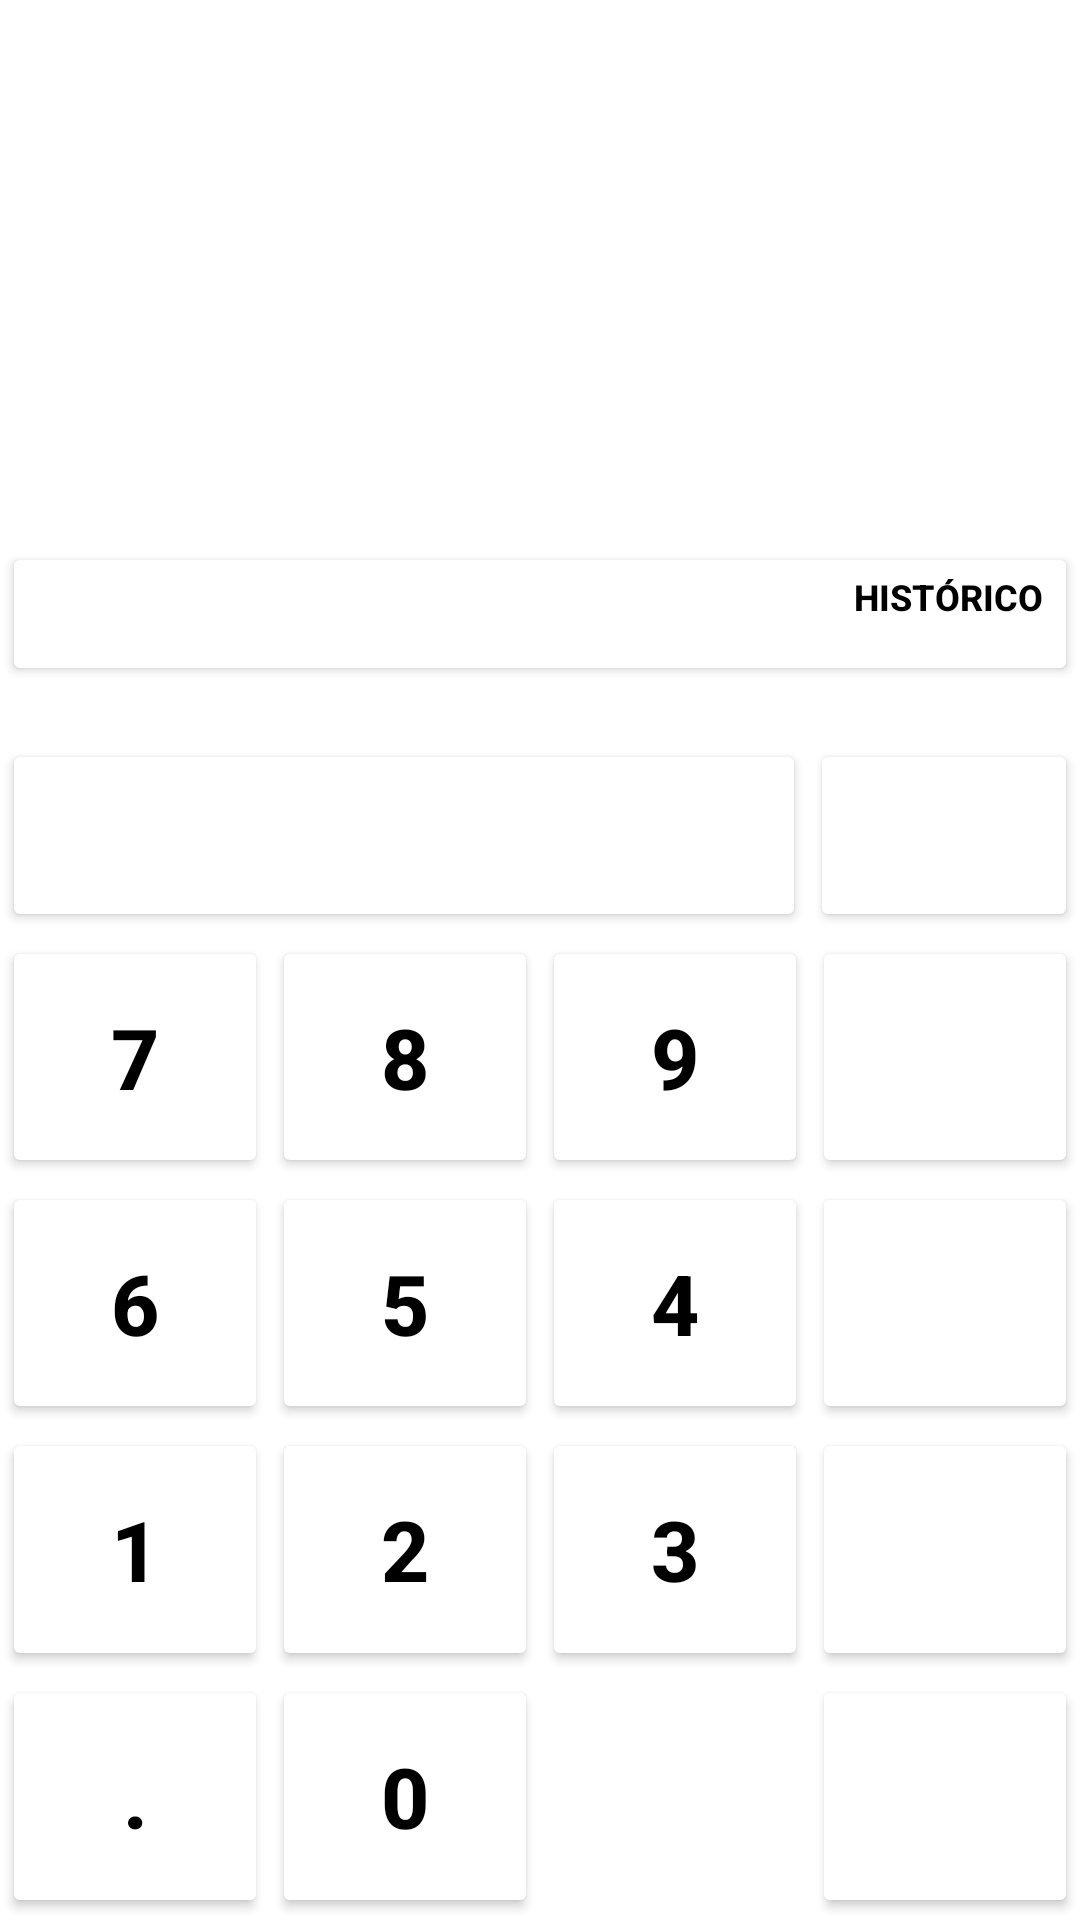

Layout XML and referenced resources for this Android screen:
<!-- AndroidManifest.xml: application theme Theme.Calculadora -->
<!-- res/layout/activity_main.xml -->
<?xml version="1.0" encoding="utf-8"?>
<LinearLayout xmlns:android="http://schemas.android.com/apk/res/android"
    xmlns:app="http://schemas.android.com/apk/res-auto"
    xmlns:tools="http://schemas.android.com/tools"
    android:layout_width="match_parent"
    android:layout_height="match_parent"
    android:orientation="vertical"
    android:backgroundTint="@color/white"
    tools:context=".MainActivity">

    <TextView
        android:id="@+id/txt_expressao"
        android:layout_width="match_parent"
        android:layout_height="80dp"
        android:text=""
        android:textColor="@color/black"
        android:textSize="40sp"
        android:gravity="end"
        android:layout_marginEnd="10dp"
        android:ellipsize="start"
        android:singleLine="true"
        />

    <TextView
        android:id="@+id/txt_resultado"
        android:layout_width="match_parent"
        android:layout_height="100dp"
        android:text=""
        android:textColor="@color/black"
        android:textSize="30sp"
        android:gravity="end"
        android:layout_marginEnd="10dp"
        android:ellipsize="end"
        android:maxLines="1"
        />
    <LinearLayout
        android:layout_width="match_parent"
        android:layout_height="0dp"
        android:layout_weight="0.8"
        android:orientation="horizontal">

        <Button
            android:id="@+id/bt_historico"
            style="@style/Number_button"
            android:layout_width="373dp"
            android:layout_height="wrap_content"
            android:layout_weight="3"
            android:gravity="end"
            android:text="Histórico"
            android:textSize="12dp" />
    </LinearLayout>

    <LinearLayout
        android:layout_width="match_parent"
        android:layout_height="0dp"
        android:layout_weight="0.8"
        android:orientation="horizontal">

        <Button
            android:id="@+id/bt_limpar"
            style="@style/Operator_button"
            android:layout_weight="3"
            android:text="C"/>
        <Button
            android:id="@+id/bt_divisao"
            style="@style/Operator_button"
            android:text="/"/>
    </LinearLayout>

    <LinearLayout
        android:layout_width="match_parent"
        android:layout_height="0dp"
        android:layout_weight="1"
        android:orientation="horizontal">

        <Button
            android:id="@+id/bt_numSete"
            style="@style/Number_button"
            android:layout_weight="1"
            android:text="7"/>
        <Button
            android:id="@+id/bt_numOito"
            style="@style/Number_button"
            android:layout_weight="1"
            android:text="8"/>
        <Button
            android:id="@+id/bt_numNove"
            style="@style/Number_button"
            android:layout_weight="1"
            android:text="9"/>
        <Button
            android:id="@+id/bt_multi"
            style="@style/Operator_button"
            android:text="X"/>
    </LinearLayout>

    <LinearLayout
        android:layout_width="match_parent"
        android:layout_height="0dp"
        android:layout_weight="1"
        android:orientation="horizontal">

        <Button
            android:id="@+id/bt_numSeis"
            style="@style/Number_button"
            android:layout_weight="1"
            android:text="6"/>
        <Button
            android:id="@+id/bt_numCinco"
            style="@style/Number_button"
            android:layout_weight="1"
            android:text="5"/>
        <Button
            android:id="@+id/bt_numQuatro"
            style="@style/Number_button"
            android:layout_weight="1"
            android:text="4"/>
        <Button
            android:id="@+id/bt_subtracao"
            style="@style/Operator_button"
            android:text="-"/>
    </LinearLayout>
    <LinearLayout
        android:layout_width="match_parent"
        android:layout_height="0dp"
        android:layout_weight="1"
        android:orientation="horizontal">

        <Button
            android:id="@+id/bt_numUm"
            style="@style/Number_button"
            android:layout_weight="1"
            android:text="1"/>
        <Button
            android:id="@+id/bt_numDois"
            style="@style/Number_button"
            android:layout_weight="1"
            android:text="2"/>
        <Button
            android:id="@+id/bt_numTres"
            style="@style/Number_button"
            android:layout_weight="1"
            android:text="3"/>
        <Button
            android:id="@+id/bt_soma"
            style="@style/Operator_button"
            android:text="+"/>
    </LinearLayout>

    <LinearLayout
        android:layout_width="match_parent"
        android:layout_height="0dp"
        android:layout_weight="1"
        android:orientation="horizontal">

        <Button
            android:id="@+id/bt_numPonto"
            style="@style/Number_button"
            android:layout_weight="1"
            android:text="."/>
        <Button
            android:id="@+id/bt_numZero"
            style="@style/Number_button"
            android:layout_weight="1"
            android:text="0"/>
        <ImageView
            android:id="@+id/bt_backspace"
            style="@style/Number_button"
            android:layout_weight="1"
            android:src="@drawable/backspace"
            android:scaleType="center"/>
        <Button
            android:id="@+id/bt_resultado"
            style="@style/Operator_button"
            android:text="="/>
    </LinearLayout>
</LinearLayout>
<!-- resources referenced by this layout -->
<resources>
  <style name="Number_button" parent="Container_button">
          <item name="android:backgroundTint">@color/white</item>
          <item name="android:textColor">@color/black</item>
      </style>
  <style name="Operator_button" parent="Container_button">
          <item name="android:backgroundTint">@color/orange</item>
          <item name="android:textColor">@color/white</item>
      </style>
  <style name="Theme.Calculadora" parent="Theme.MaterialComponents.DayNight.DarkActionBar">
          
          <item name="colorPrimary">@color/white</item>
          <item name="colorPrimaryVariant">@color/white</item>
          <item name="colorOnPrimary">@color/white</item>
          
          <item name="colorSecondary">@color/teal_200</item>
          <item name="colorSecondaryVariant">@color/teal_700</item>
          <item name="colorOnSecondary">@color/black</item>
          
          <item name="android:statusBarColor">?attr/colorPrimaryVariant</item>
          
      </style>
  <style name="Container_button">
          <item name="android:layout_width">0dp</item>
          <item name="android:layout_height">match_parent</item>
          <item name="android:layout_weight">1</item>
          <item name="android:textSize">28sp</item>
          <item name="android:gravity">center</item>
          <item name="android:textStyle">bold</item>
          <item name="android:layout_margin">0.5dp</item>
      </style>
  <!-- not gathered from this repository: default colours our renderer supplied (Android Studio template values) -->
  <color name="teal_200">#FF03DAC5</color>
  <color name="teal_700">#FF018786</color>
  <color name="black">#FF000000</color>
  <color name="white">#FFFFFFFF</color>
</resources>
